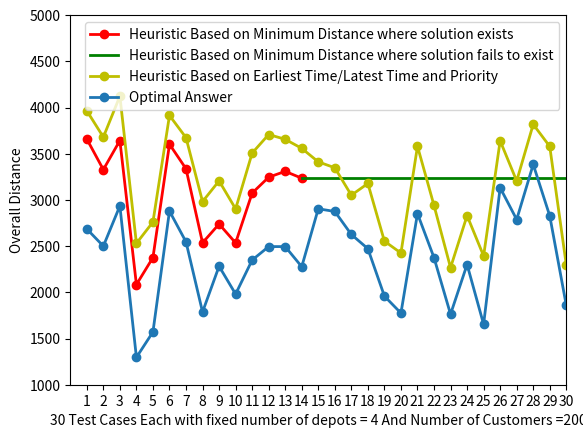

Python code for this plot:
import random
import sys
import matplotlib.pyplot as plt

x_axis=[i for i in range(1,31,1)]
plt.xticks(x_axis)
plt.axis([0,30,1000,5000])
plt.xlabel("30 Test Cases Each with fixed number of depots = 4 And Number of Customers =200")
plt.ylabel("Overall Distance")


x1_axis=[i for i in range(1,15,1)]

x2_axis=[i for i in range(14,31,1)]
y1_axis=[]
y2_axis=[]
y_axis=[]
for i in range(1,15):
    y1_axis.append(random.randint(2000,4000))
    y_axis.append(y1_axis[i-1]+random.randint(300,500))
y2_axis.append(y1_axis[13])
for i in range(15,31):
    y2_axis.append(y1_axis[13])
    y_axis.append(random.randint(2000,4000))


plt.plot(x1_axis,y1_axis,'ro-',linewidth=2.0,label="Heuristic Based on Minimum Distance where solution exists")


plt.plot(x2_axis,y2_axis,'g-',linewidth=2.0,label="Heuristic Based on Minimum Distance where solution fails to exist")

plt.plot(x_axis,y_axis,'yo-',linewidth=2.0,label="Heuristic Based on Earliest Time/Latest Time and Priority")


opt=[]
for i in range(1,15):
    opt.append(y_axis[i-1]-500-random.randint(400,800))

for i in range(14,30):
    opt.append(y_axis[i] -random.randint(400,800))

lines=plt.plot(x_axis,opt,"o-",linewidth=2.0,label="Optimal Answer")

plt.legend(loc=0,numpoints=1)
plt.show()
